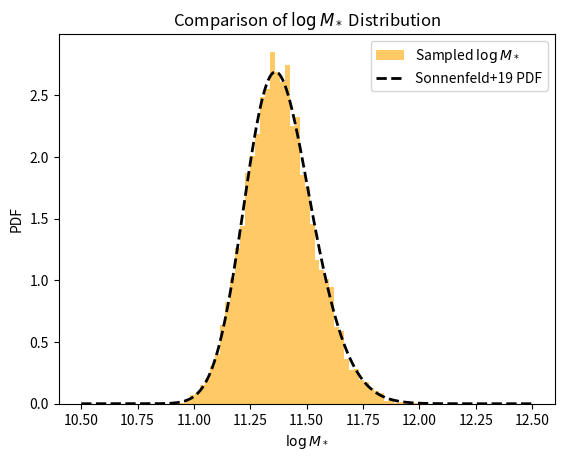

The script that saved this image:
import numpy as np
from scipy.stats import skewnorm, norm

# ==============================
# 模型参数（来源：Sonnenfeld+2019）
# ==============================
MODEL_PARAMS = {
    'deVauc': {
        'mu_star': 11.252,
        'sigma_star': 0.202,
        'log_s_star': 0.17,
        'mu_R0': 0.774,
        'beta_R': 0.977,
        'sigma_R': 0.112,
        'mu_h0': 12.91,
        'beta_h': 2.04,
        'xi_h': 0.0,
        'sigma_h': 0.37
    },
    'SerExp': {
        'mu_star': 11.274,
        'sigma_star': 0.254,
        'log_s_star': 0.31,
        'mu_R0': 0.854,
        'beta_R': 1.218,
        'sigma_R': 0.129,
        'mu_h0': 12.83,
        'beta_h': 1.73,
        'xi_h': -0.03,
        'sigma_h': 0.32
    },
    'Sersic': {
        'mu_star': 11.249,
        'sigma_star': 0.285,
        'log_s_star': 0.44,
        'mu_R0': 0.855,
        'beta_R': 1.366,
        'sigma_R': 0.147,
        'mu_h0': 12.79,
        'beta_h': 1.70,
        'xi_h': -0.14,
        'sigma_h': 0.35
    }
}

# ==============================
# 生成 logM_star 样本（skew-normal）
# ==============================
def mstar_gene(n, model='deVauc', random_state=None):
    p = MODEL_PARAMS[model]
    a = 10**p['log_s_star']
    dist = skewnorm(a=a, loc=p['mu_star'], scale=p['sigma_star'])
    return dist.rvs(size=n, random_state=random_state)

# ==============================
# 生成 logRe（给定 logM_star_sps）
# ==============================
def logRe_given_logM(logM_star_sps, model='deVauc', random_state=None):
    p = MODEL_PARAMS[model]
    mu_Re = p['mu_R0'] + p['beta_R'] * (logM_star_sps - 11.4)
    return norm.rvs(loc=mu_Re, scale=p['sigma_R'], size=len(logM_star_sps), random_state=random_state)

# ==============================
# 生成 logMh（给定 logM_star_sps 和 logRe）
# ==============================
def logMh_given_logM_logRe(logM_star_sps, logRe, model='deVauc', random_state=None):
    p = MODEL_PARAMS[model]
    mu_r = p['mu_R0'] + p['beta_R'] * (logM_star_sps - 11.4)
    mu_h = p['mu_h0'] + p['beta_h'] * (logM_star_sps - 11.4) + p['xi_h'] * (logRe - mu_r)
    return norm.rvs(loc=mu_h, scale=p['sigma_h'], size=len(logM_star_sps), random_state=random_state)

# ==============================
# 主函数：生成完整样本（接口不变）
# ==============================
def generate_samples(n_samples, model='deVauc', random_state=None):
    """
    生成星系参数样本，包括：
    - logM_star: stellar mass sps
    - logRe: effective radius
    - logMh: halo mass
    - z: redshift (固定为 1)
    - gamma_in: 初始内密度坡度（固定为 1）
    - C: halo 浓度参数（固定为 20）
    
    参数:
        n_samples: 样本数量
        model: 使用的结构模型，支持 'deVauc', 'SerExp', 'Sersic'
        random_state: 随机种子
    
    返回:
        dict，包含字段 logM_star, logRe, logMh, z, gamma_in, C
    """
    logM_star_sps = mstar_gene(n_samples, model=model, random_state=random_state)
    logRe = logRe_given_logM(logM_star_sps, model=model, random_state=random_state)
    logMh = logMh_given_logM_logRe(logM_star_sps, logRe, model=model, random_state=random_state)

    return {
        'logM_star': logM_star_sps,
        'logRe': logRe,
        'logMh': logMh,
        'z': np.ones(n_samples),
        'gamma_in': np.ones(n_samples),
        'C': np.ones(n_samples) * 20
    }

# ==============================
# 可选测试代码（直接运行本文件触发）
# ==============================
if __name__ == '__main__':
    import matplotlib.pyplot as plt

    samples = generate_samples(10000, model='deVauc')
    plt.hist(samples['logM_star'], bins=50, density=True, alpha=0.6, color='orange', label='Sampled $\\log M_*$')
    
    x = np.linspace(10.5, 12.5, 500)
    params = MODEL_PARAMS['deVauc']
    pdf = skewnorm.pdf(x, a=10**params['log_s_star'], loc=params['mu_star'], scale=params['sigma_star'])
    plt.plot(x, pdf, 'k--', lw=2, label='Sonnenfeld+19 PDF')
    
    plt.xlabel('$\\log M_*$')
    plt.ylabel('PDF')
    plt.legend()
    plt.title('Comparison of $\\log M_*$ Distribution')
    plt.show()
